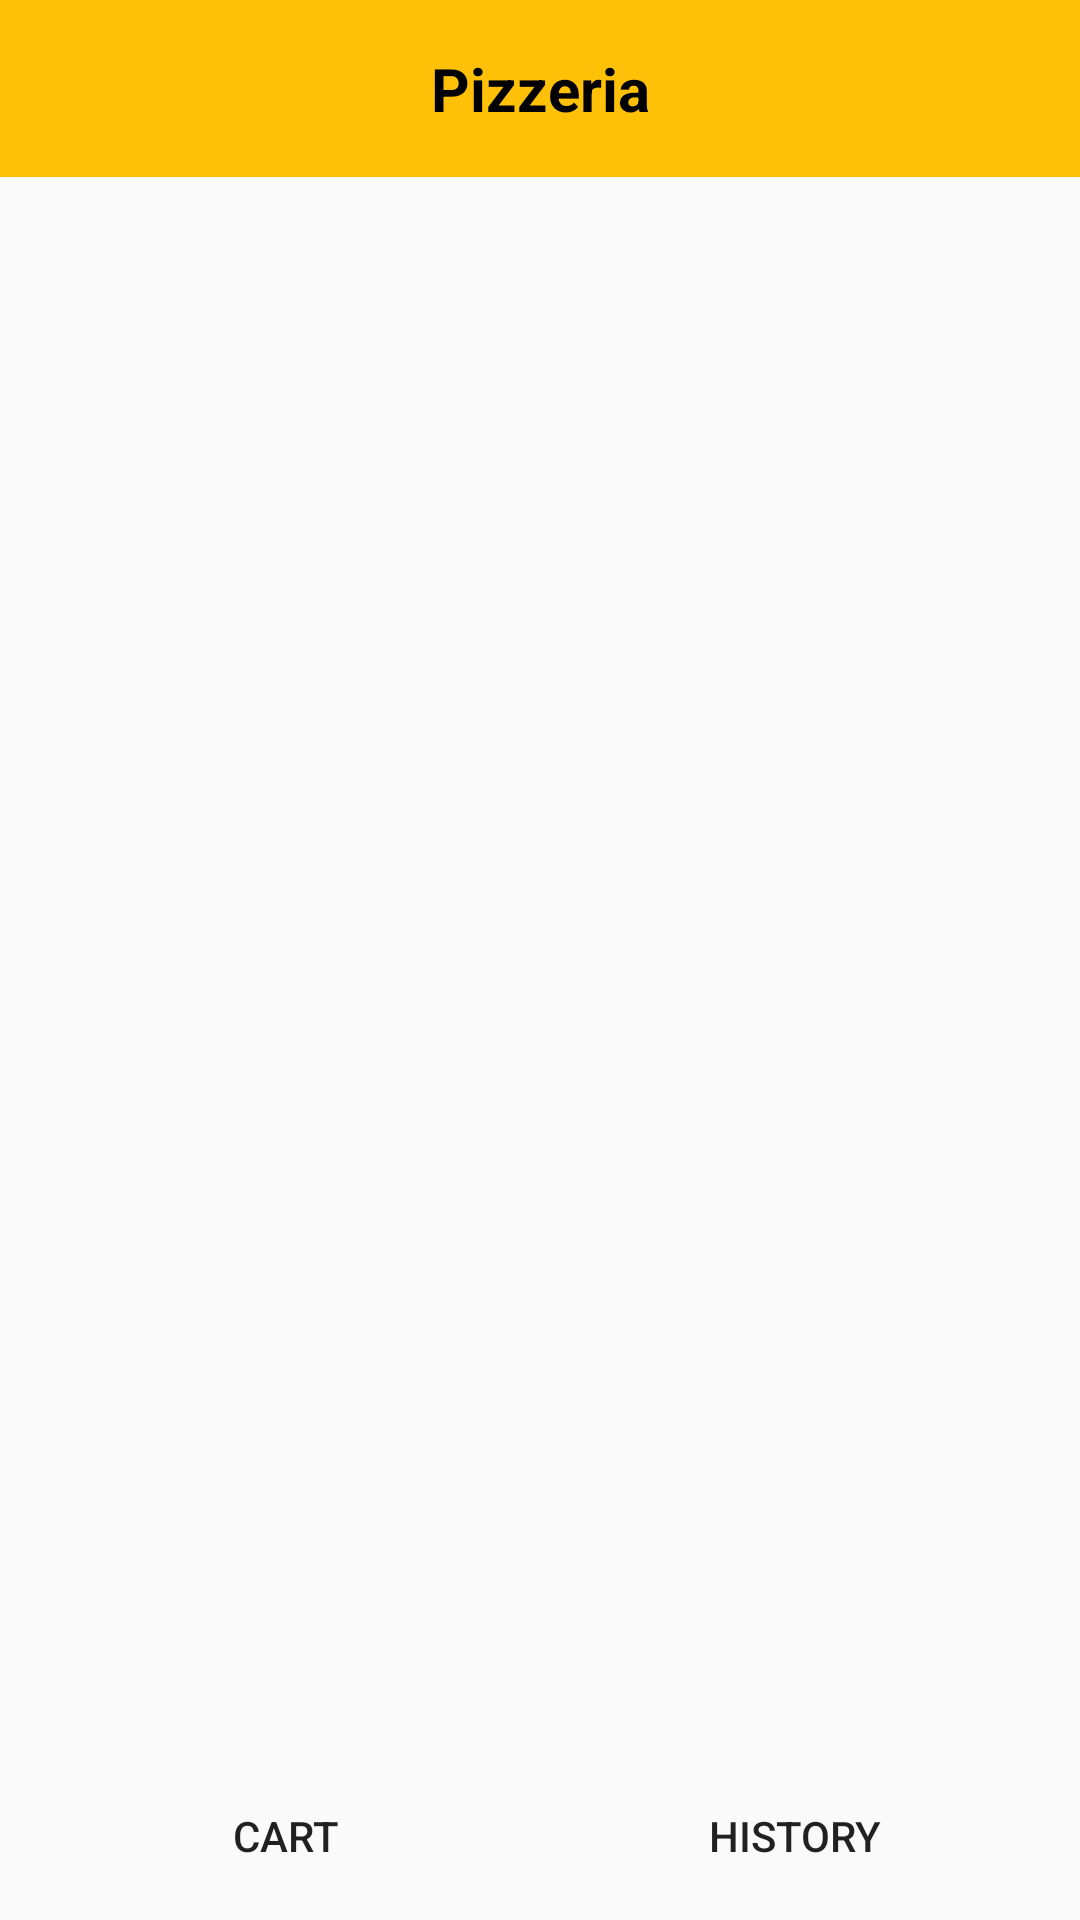

Produce the Android XML layout that renders to this screen, including the resource entries it uses.
<!-- AndroidManifest.xml: application theme Theme.Pizzeria -->
<!-- res/layout/activity_main.xml -->
<RelativeLayout xmlns:android="http://schemas.android.com/apk/res/android"
    xmlns:tools="http://schemas.android.com/tools"
    android:layout_width="match_parent"
    android:layout_height="match_parent"
    tools:context=".MainActivity">

    <TextView
        android:id="@+id/headerTextView"
        android:layout_width="match_parent"
        android:layout_height="wrap_content"
        android:background="@color/colorPrimaryYellow"
        android:gravity="center"
        android:padding="16dp"
        android:text="@string/app_name"
        android:textColor="@color/black"
        android:textSize="20sp"
        android:textStyle="bold" />

    <androidx.recyclerview.widget.RecyclerView
        android:id="@+id/pizzaRecyclerView"
        android:layout_width="match_parent"
        android:layout_height="625dp"
        android:layout_below="@id/headerTextView"
        android:layout_marginBottom="45dp"
        android:padding="8dp" />

    <LinearLayout
        android:id="@+id/navigationBar"
        android:layout_width="match_parent"
        android:layout_height="56dp"
        android:layout_alignParentBottom="true"
        android:orientation="horizontal"
        android:gravity="center"
        android:paddingRight="10dp"
        android:paddingLeft="10dp">

        <Button
            android:id="@+id/cartButton"
            android:layout_width="0dp"
            android:layout_height="match_parent"
            android:layout_marginLeft="10dp"
            android:layout_marginTop="5dp"
            android:layout_marginRight="10dp"
            android:layout_marginBottom="5dp"
            android:layout_weight="1"
            android:background="@drawable/btn_bg"
            android:text="@string/cart"
            tools:ignore="TouchTargetSizeCheck" />

        <Button
            android:id="@+id/historyButton"
            android:layout_width="0dp"
            android:layout_height="match_parent"
            android:layout_marginLeft="10dp"
            android:layout_marginTop="5dp"
            android:layout_marginRight="10dp"
            android:layout_marginBottom="5dp"
            android:layout_weight="1"
            android:background="@drawable/btn_bg"
            android:text="@string/history"
            tools:ignore="TouchTargetSizeCheck" />

    </LinearLayout>

</RelativeLayout>
<!-- resources referenced by this layout -->
<resources>
  <color name="black">#FF000000</color>
  <color name="colorPrimaryYellow">#FFC107</color>
  <string name="app_name">Pizzeria</string>
  <string name="cart">Cart</string>
  <string name="history">History</string>
  <style name="Theme.Pizzeria" parent="Base.Theme.Pizzeria" />
  <style name="Base.Theme.Pizzeria" parent="Theme.AppCompat.Light.NoActionBar">
          
          
      </style>
</resources>
